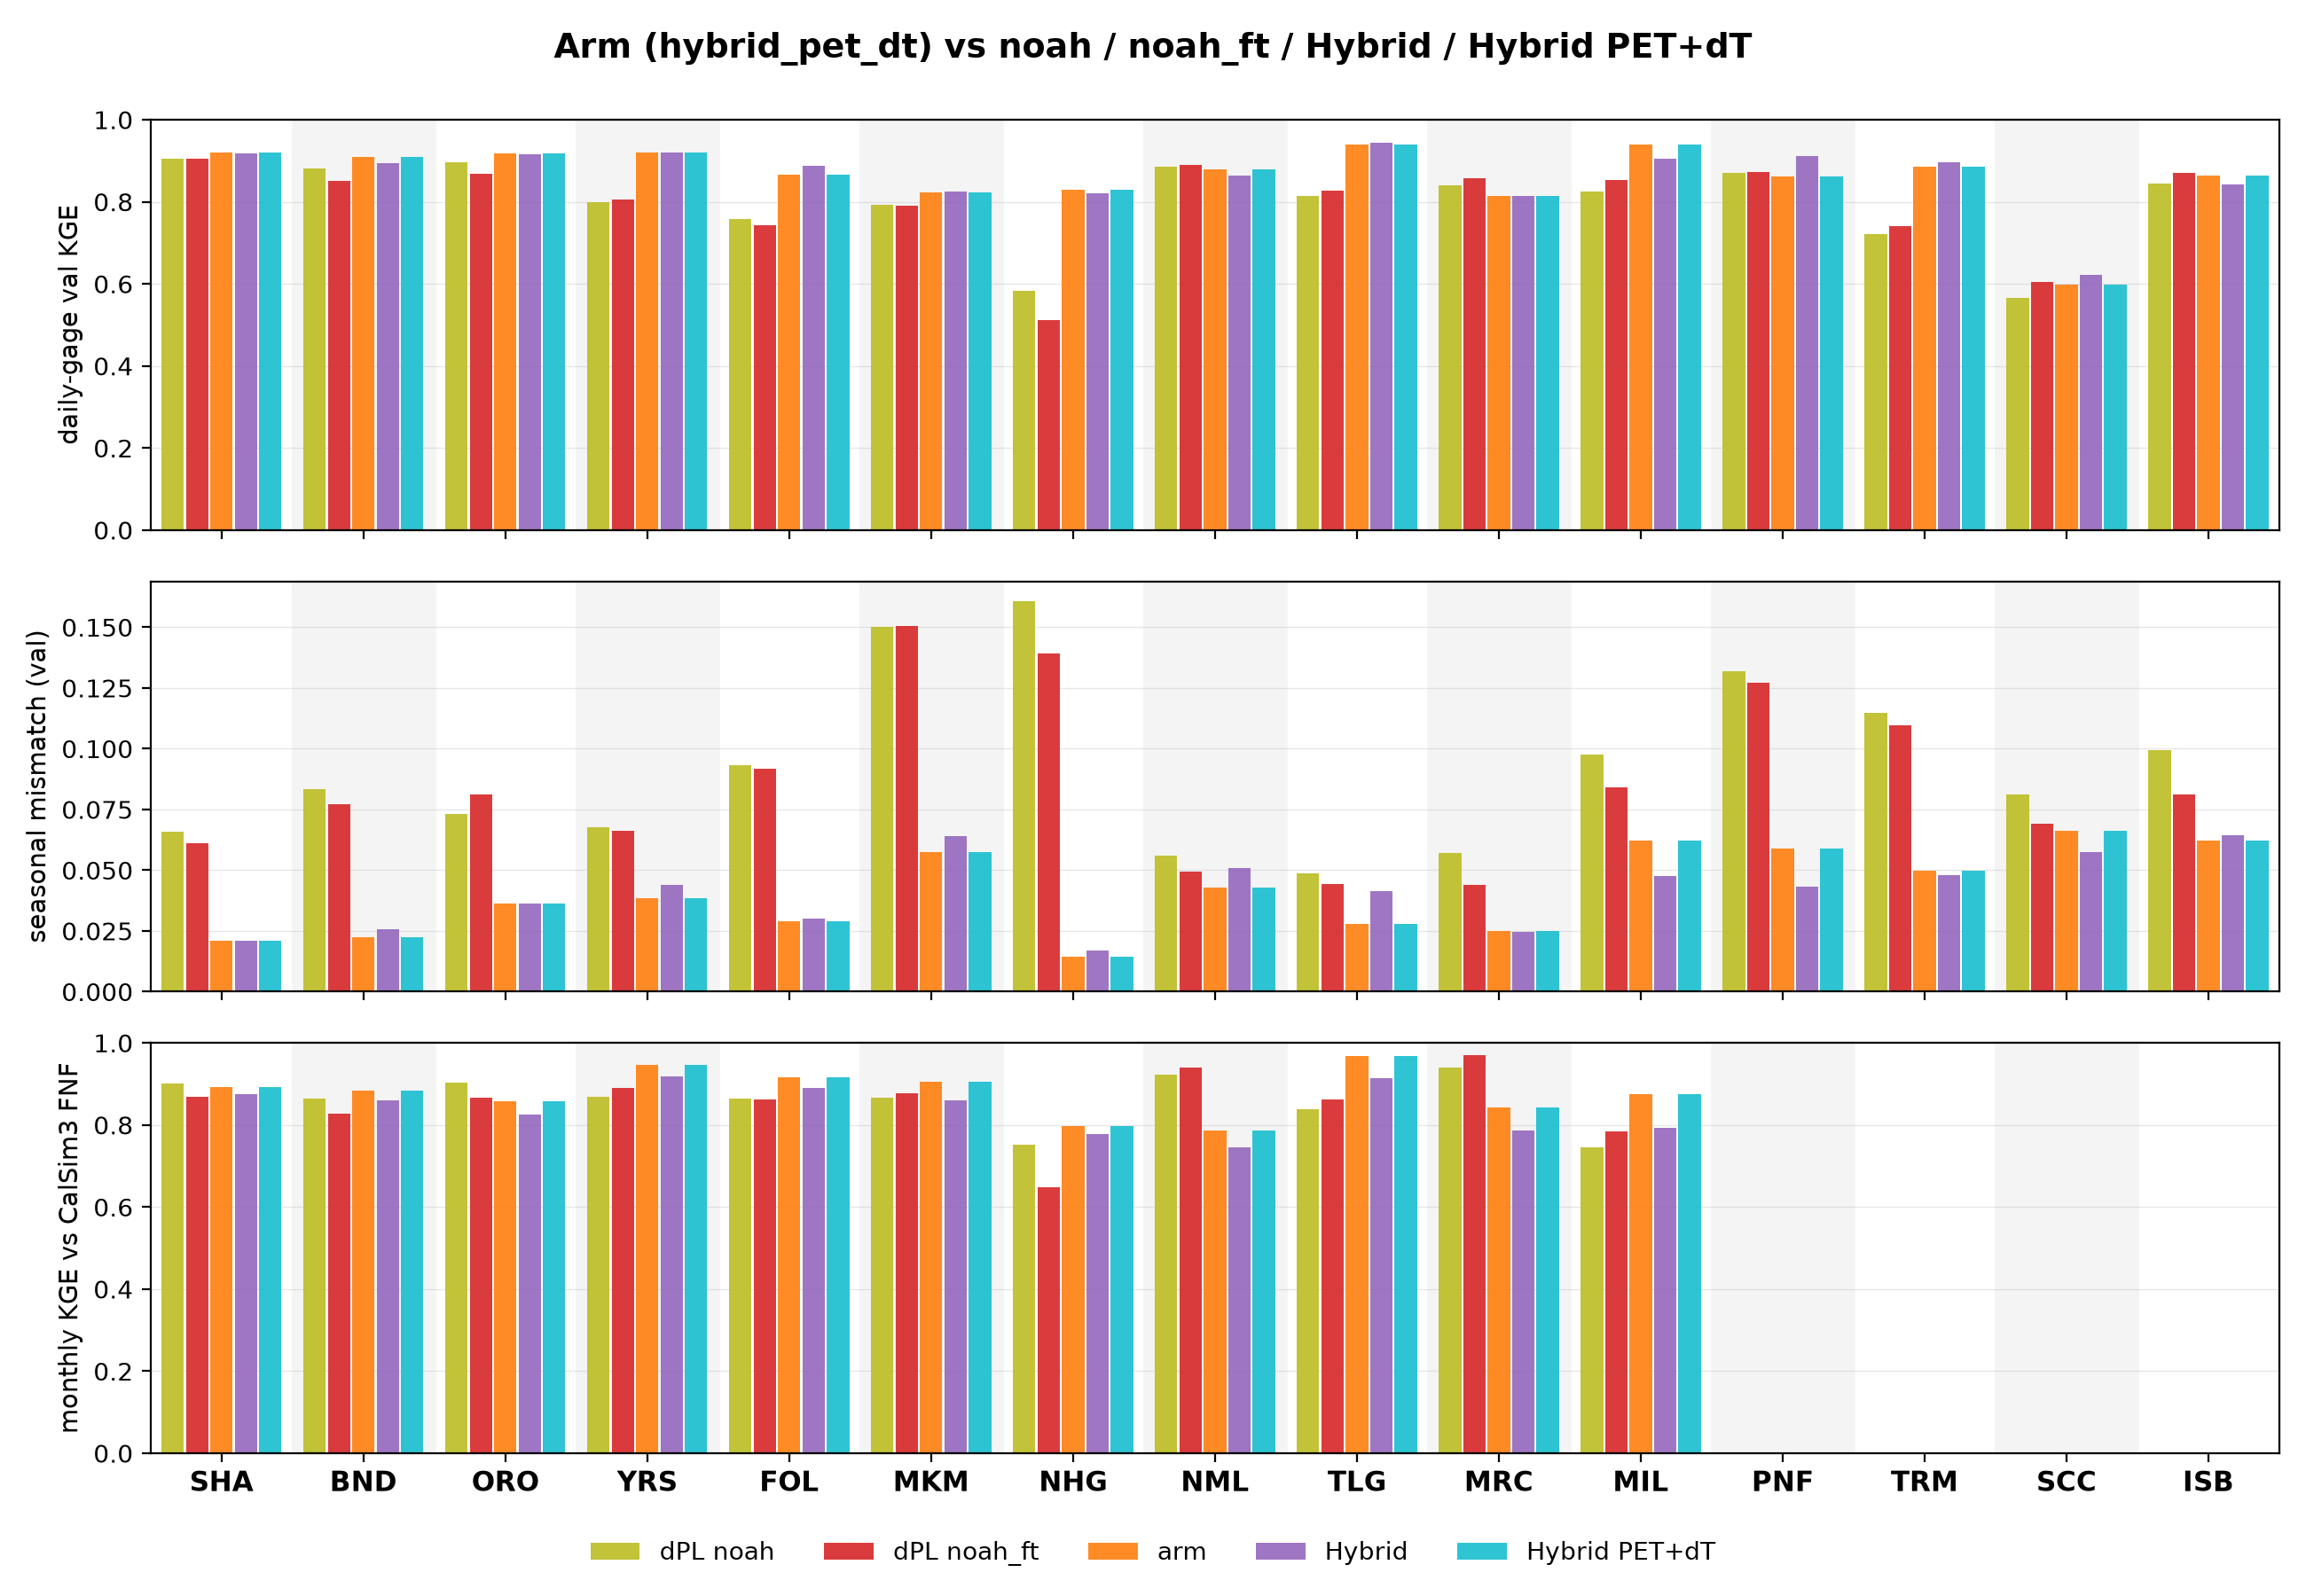

Source data for this figure (header and first rows):
basin, noah_val_kge, noah_r, noah_alpha, noah_beta, noah_pbias, noah_seas_mis, noah_c3_kge, noah_ft_val_kge, noah_ft_r, noah_ft_alpha, noah_ft_beta, noah_ft_pbias, noah_ft_seas_mis, noah_ft_c3_kge, arm_val_kge, arm_r, arm_alpha, arm_beta, arm_pbias, arm_seas_mis, arm_c3_kge, hybrid_val_kge, hybrid_r
SHA, 0.9046, 0.9219, 1.052, 0.9829, -1.714, 0.0659, 0.9015, 0.9053, 0.9236, 0.9991, 0.9442, -5.582, 0.0612, 0.8686, 0.9194, 0.9488, 0.9525, 1.04, 4.01, 0.0211, 0.8934, 0.9174, 0.9503
BND, 0.8809, 0.9304, 0.9845, 0.9046, -9.537, 0.0833, 0.8639, 0.851, 0.9349, 0.9614, 0.8717, -12.83, 0.0771, 0.8272, 0.909, 0.9655, 0.9288, 1.045, 4.505, 0.0224, 0.8839, 0.8945, 0.965
ORO, 0.8961, 0.9083, 0.9582, 0.9745, -2.553, 0.0732, 0.903, 0.8674, 0.9037, 0.9357, 0.9353, -6.472, 0.0813, 0.8671, 0.9173, 0.9517, 0.9441, 0.9627, -3.727, 0.0362, 0.8575, 0.9155, 0.9513
YRS, 0.7996, 0.8858, 0.8801, 1.113, 11.29, 0.0677, 0.8697, 0.8052, 0.8811, 0.8813, 1.099, 9.856, 0.0663, 0.8908, 0.9197, 0.9216, 0.9829, 1, 0.0475, 0.0386, 0.9462, 0.9209, 0.9216
FOL, 0.7572, 0.8927, 0.7851, 0.9647, -3.53, 0.0932, 0.865, 0.7426, 0.886, 0.7759, 0.9449, -5.508, 0.0917, 0.8614, 0.8672, 0.9451, 0.8814, 0.9764, -2.356, 0.029, 0.916, 0.888, 0.9492
MKM, 0.793, 0.8461, 0.9084, 0.8963, -10.37, 0.1501, 0.8675, 0.7904, 0.8416, 0.9062, 0.8998, -10.02, 0.1505, 0.8763, 0.8228, 0.9193, 0.9283, 0.8594, -14.06, 0.0573, 0.9064, 0.825, 0.9168
NHG, 0.5827, 0.8398, 0.6219, 1.075, 7.455, 0.1609, 0.751, 0.5121, 0.823, 0.5509, 0.9296, -7.041, 0.1392, 0.6472, 0.8299, 0.9125, 0.8618, 0.9534, -4.661, 0.0142, 0.7976, 0.8205, 0.9191
NML, 0.8848, 0.8992, 1.032, 0.9544, -4.561, 0.0561, 0.9236, 0.8893, 0.8993, 1.019, 0.958, -4.202, 0.0494, 0.9394, 0.8788, 0.9109, 0.9669, 0.9248, -7.518, 0.0429, 0.7867, 0.8646, 0.9078
TLG, 0.8147, 0.9239, 0.8854, 0.8758, -12.42, 0.0488, 0.8392, 0.8279, 0.9219, 0.8866, 0.8967, -10.33, 0.0445, 0.8622, 0.9402, 0.9518, 1.01, 1.034, 3.386, 0.028, 0.9674, 0.9448, 0.9483
MRC, 0.841, 0.906, 0.8815, 0.951, -4.899, 0.0569, 0.9402, 0.8571, 0.9037, 0.895, 0.9891, -1.091, 0.044, 0.9698, 0.8133, 0.9328, 0.8775, 0.8761, -12.39, 0.025, 0.8429, 0.8143, 0.9318
MIL, 0.8253, 0.9006, 0.954, 0.8639, -13.61, 0.0977, 0.7463, 0.854, 0.9129, 0.9652, 0.8881, -11.19, 0.0841, 0.7848, 0.9402, 0.9448, 0.9881, 0.9803, -1.971, 0.0623, 0.8756, 0.9042, 0.9442
PNF, 0.8699, 0.8973, 1.041, 0.9314, -6.859, 0.1318, , 0.8727, 0.9067, 1.083, 0.9767, -2.331, 0.1272, , 0.8616, 0.9487, 1.075, 1.104, 10.43, 0.059, , 0.9118, 0.9478
TRM, 0.7218, 0.8925, 0.8664, 0.7809, -21.91, 0.1148, , 0.7407, 0.8919, 0.8812, 0.7964, -20.36, 0.1097, , 0.8851, 0.9521, 0.9303, 0.9222, -7.779, 0.0498, , 0.896, 0.9538
SCC, 0.5649, 0.8667, 1.119, 1.397, 39.68, 0.0811, , 0.6057, 0.845, 1.101, 1.348, 34.83, 0.069, , 0.5987, 0.9135, 1.248, 1.303, 30.32, 0.0664, , 0.6224, 0.9219
ISB, 0.8446, 0.8765, 1.081, 0.9512, -4.884, 0.0994, , 0.8709, 0.8912, 1.067, 0.9819, -1.808, 0.0812, , 0.8639, 0.9234, 0.8918, 0.9692, -3.081, 0.062, , 0.8421, 0.9239
